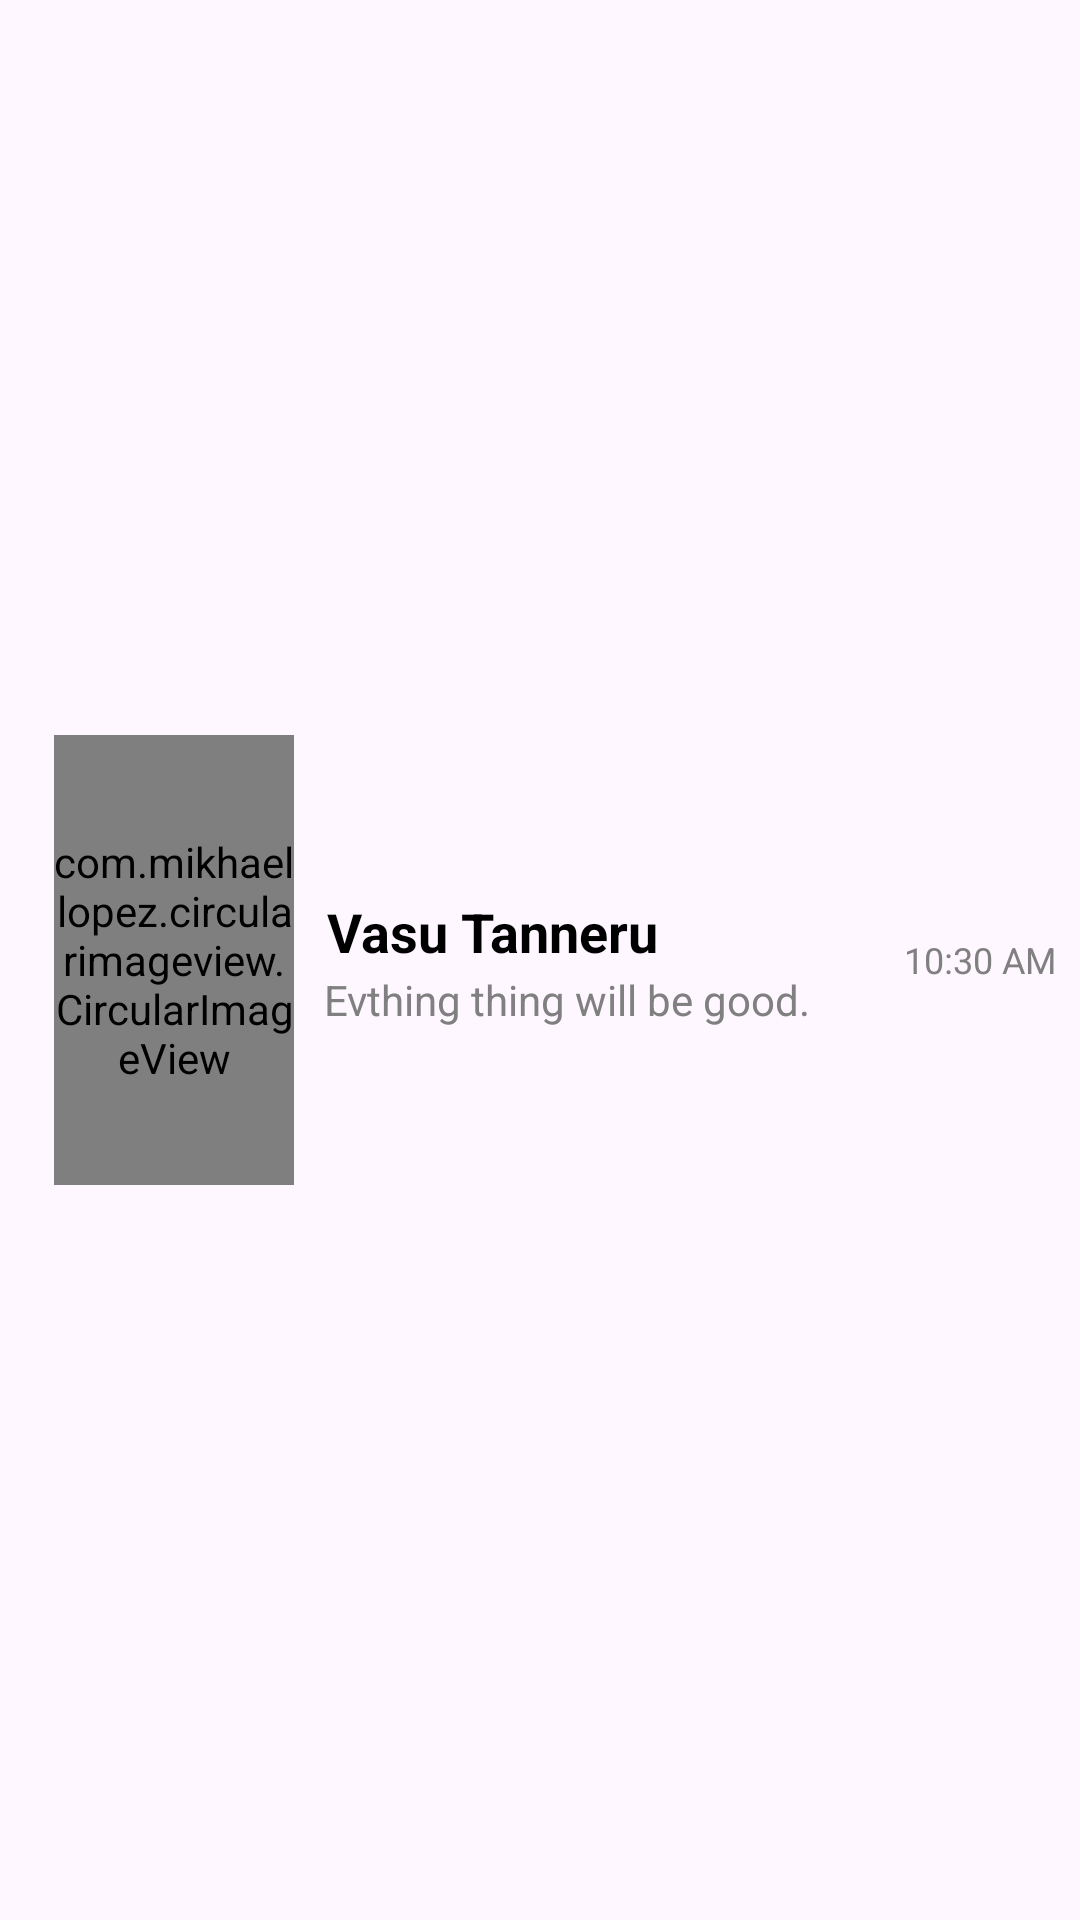

Produce the Android XML layout that renders to this screen, including the resource entries it uses.
<!-- AndroidManifest.xml: application theme Theme.MyWhatsApp -->
<!-- res/layout/user_chat_items.xml -->
<?xml version="1.0" encoding="utf-8"?>

<LinearLayout xmlns:android="http://schemas.android.com/apk/res/android"
    android:layout_width="match_parent"
    android:layout_height="wrap_content"
    android:orientation="horizontal"
    android:padding="8dp"
    android:gravity="center_vertical">

    <com.mikhaellopez.circularimageview.CircularImageView
        android:id="@+id/calls_image_id"
        android:layout_width="80dp"
        android:layout_height="150dp"
        android:src="@drawable/new_profile_icon"
        android:layout_margin="10dp"
        android:gravity="center"
        />


    <LinearLayout
        android:layout_width="0dp"
        android:layout_height="wrap_content"
        android:layout_weight="1"
        android:orientation="vertical">

        <TextView
            android:id="@+id/user_name"
            android:layout_width="wrap_content"
            android:layout_height="wrap_content"
            android:text="Vasu Tanneru"
            android:textColor="@color/black"
            android:textSize="18sp"
            android:padding="1dp"
            android:textStyle="bold"/>

        <TextView
            android:id="@+id/last_message"
            android:layout_width="wrap_content"
            android:layout_height="wrap_content"
            android:text="Evthing thing will be good."
            android:textSize="14sp"
            android:textColor="#808080" />
    </LinearLayout>

    <TextView
        android:id="@+id/timestamp"
        android:layout_width="wrap_content"
        android:layout_height="wrap_content"
        android:text="10:30 AM"
        android:textSize="12sp"
        android:textColor="#808080" />

</LinearLayout>
<!-- resources referenced by this layout -->
<resources>
  <color name="black">#FF000000</color>
  <!-- drawable new_profile_icon: jpg bitmap (drawable, 21682 bytes) -->
  <style name="Theme.MyWhatsApp" parent="Base.Theme.MyWhatsApp" />
  <style name="Base.Theme.MyWhatsApp" parent="Theme.Material3.DayNight.NoActionBar">
          
          
      </style>
</resources>
